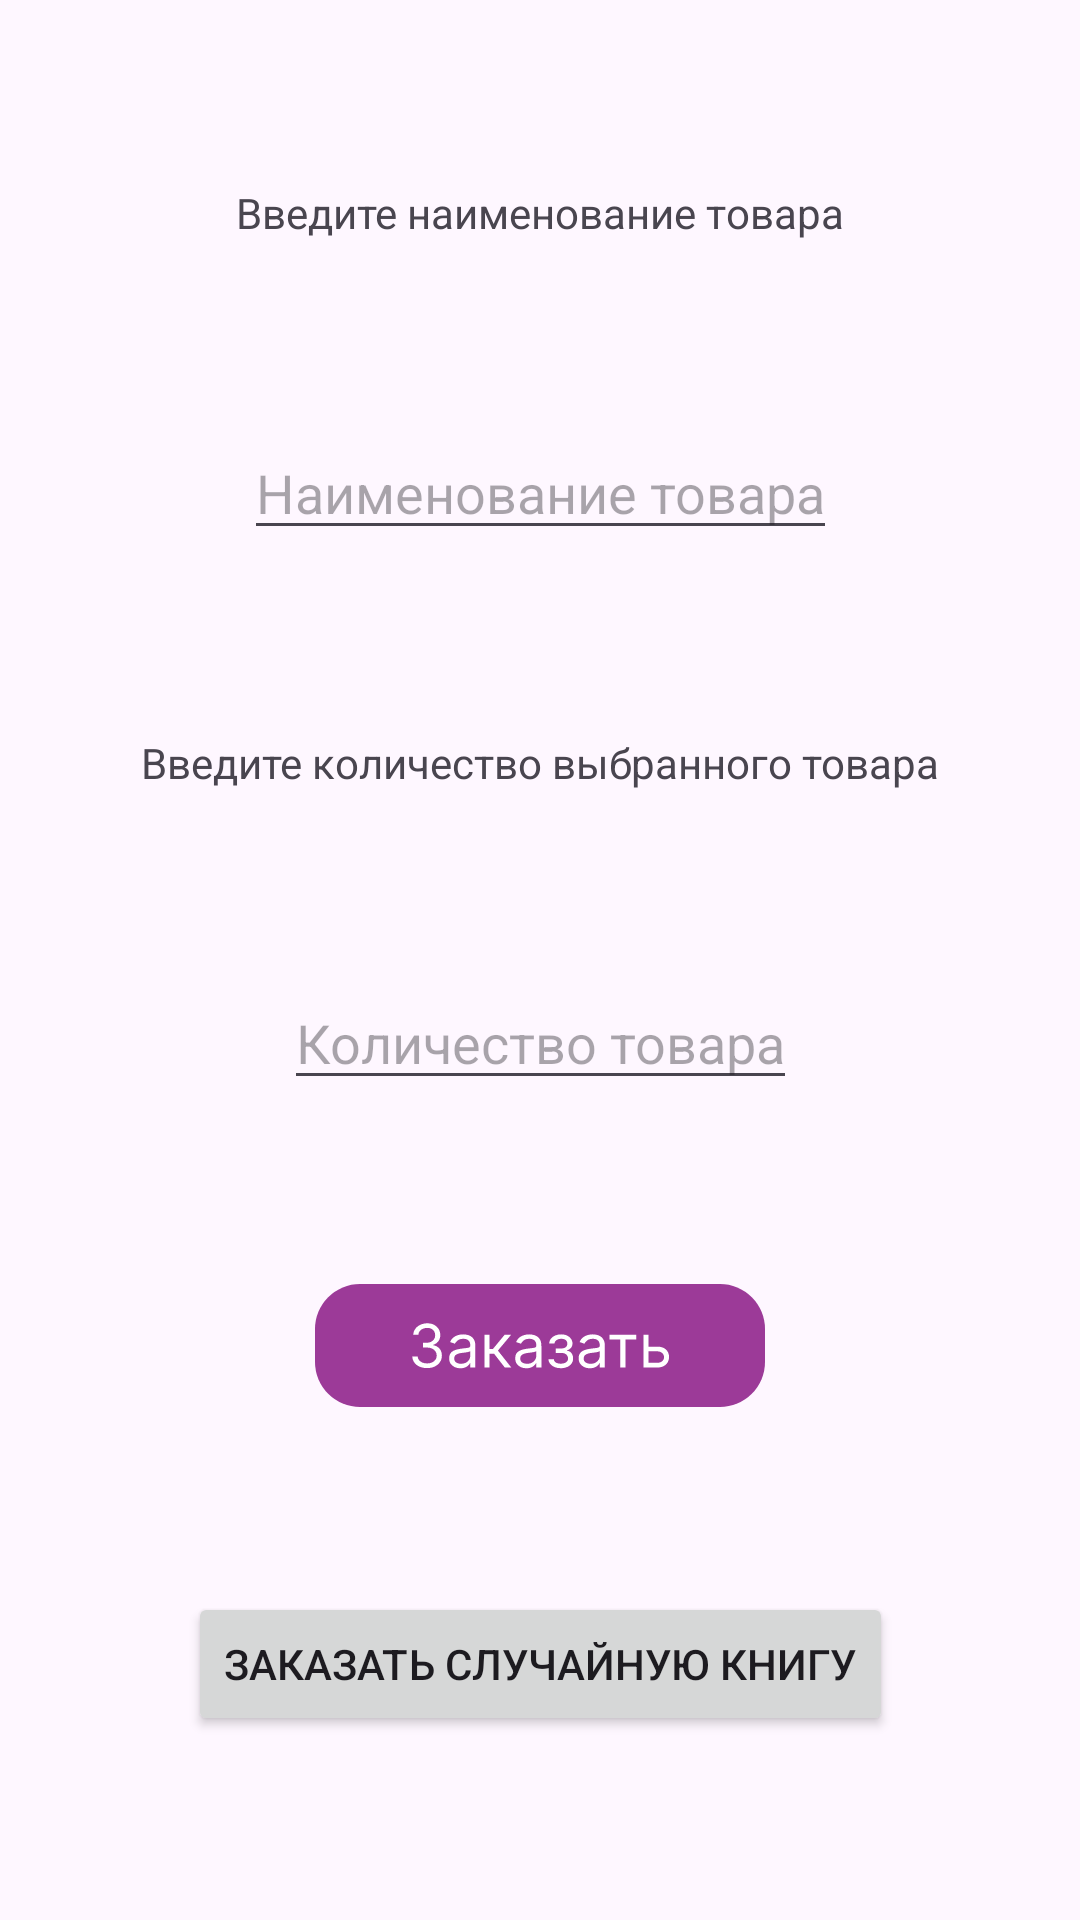

Layout XML and referenced resources for this Android screen:
<!-- AndroidManifest.xml: application theme Theme.Practice_5_mirea -->
<!-- res/layout/fragment_first.xml -->
<?xml version="1.0" encoding="utf-8"?>
<androidx.constraintlayout.widget.ConstraintLayout xmlns:android="http://schemas.android.com/apk/res/android"
    xmlns:tools="http://schemas.android.com/tools"
    android:layout_width="match_parent"
    android:layout_height="match_parent"
    xmlns:app="http://schemas.android.com/apk/res-auto">

    <TextView
        android:id="@+id/fragment_first_text_view1"
        android:layout_width="wrap_content"
        android:layout_height="wrap_content"
        app:layout_constraintTop_toTopOf="parent"
        app:layout_constraintStart_toStartOf="parent"
        app:layout_constraintEnd_toEndOf="parent"
        app:layout_constraintBottom_toTopOf="@id/fragment_first_edit_text1"
        android:text="@string/fragment_first_text_view_text1"/>
    <EditText
        android:id="@+id/fragment_first_edit_text1"
        android:layout_width="wrap_content"
        android:layout_height="wrap_content"
        app:layout_constraintTop_toBottomOf="@id/fragment_first_text_view1"
        app:layout_constraintStart_toStartOf="parent"
        app:layout_constraintEnd_toEndOf="parent"
        app:layout_constraintBottom_toTopOf="@id/fragment_first_text_view2"
        android:hint="@string/fragment_first_egit_text_hint1"/>

    <TextView
        android:id="@+id/fragment_first_text_view2"
        android:layout_width="wrap_content"
        android:layout_height="wrap_content"
        app:layout_constraintTop_toBottomOf="@id/fragment_first_edit_text1"
        app:layout_constraintStart_toStartOf="parent"
        app:layout_constraintEnd_toEndOf="parent"
        app:layout_constraintBottom_toTopOf="@id/fragment_first_edit_text2"
        android:text="@string/fragment_first_text_view_2_text"/>
    <EditText
        android:id="@+id/fragment_first_edit_text2"
        android:layout_width="wrap_content"
        android:layout_height="wrap_content"
        app:layout_constraintTop_toBottomOf="@id/fragment_first_text_view2"
        app:layout_constraintStart_toStartOf="parent"
        app:layout_constraintEnd_toEndOf="parent"
        app:layout_constraintBottom_toTopOf="@id/imageView"
        android:hint="@string/fragment_first_egit_text_hint2"/>

    <ImageView
        android:id="@+id/imageView"
        android:layout_width="wrap_content"
        android:layout_height="wrap_content"
        app:layout_constraintTop_toBottomOf="@id/fragment_first_edit_text2"
        app:layout_constraintBottom_toTopOf="@id/button"
        app:layout_constraintEnd_toEndOf="parent"
        app:layout_constraintStart_toStartOf="parent"
        app:srcCompat="@drawable/make_order_button_vector_animated" />

    <Button
        android:id="@+id/button"
        android:layout_width="wrap_content"
        android:layout_height="wrap_content"
        android:text="Заказать случайную книгу"
        app:layout_constraintBottom_toBottomOf="parent"
        app:layout_constraintEnd_toEndOf="parent"
        app:layout_constraintStart_toStartOf="parent"
        app:layout_constraintTop_toBottomOf="@+id/imageView" />

</androidx.constraintlayout.widget.ConstraintLayout>
<!-- resources referenced by this layout -->
<resources>
  <!-- drawable make_order_button_vector_animated (drawable) -->
  <?xml version="1.0" encoding="utf-8"?>
  <animated-vector xmlns:android="http://schemas.android.com/apk/res/android"
      android:drawable="@drawable/make_order_button_vector">
      <target
          android:name="rotationGroup"
          android:animation="@animator/make_order_button_animator" />
  </animated-vector>
  <string name="fragment_first_egit_text_hint1">Наименование товара</string>
  <string name="fragment_first_egit_text_hint2">Количество товара</string>
  <string name="fragment_first_text_view_2_text">Введите количество выбранного товара</string>
  <string name="fragment_first_text_view_text1">Введите наименование товара</string>
  <style name="Theme.Practice_5_mirea" parent="Base.Theme.Practice_5_mirea" />
  <!-- drawable make_order_button_vector: vector/xml drawable (drawable, 7441 chars, omitted) -->
  <style name="Base.Theme.Practice_5_mirea" parent="Theme.Material3.DayNight.NoActionBar">
          
          
      </style>
</resources>
